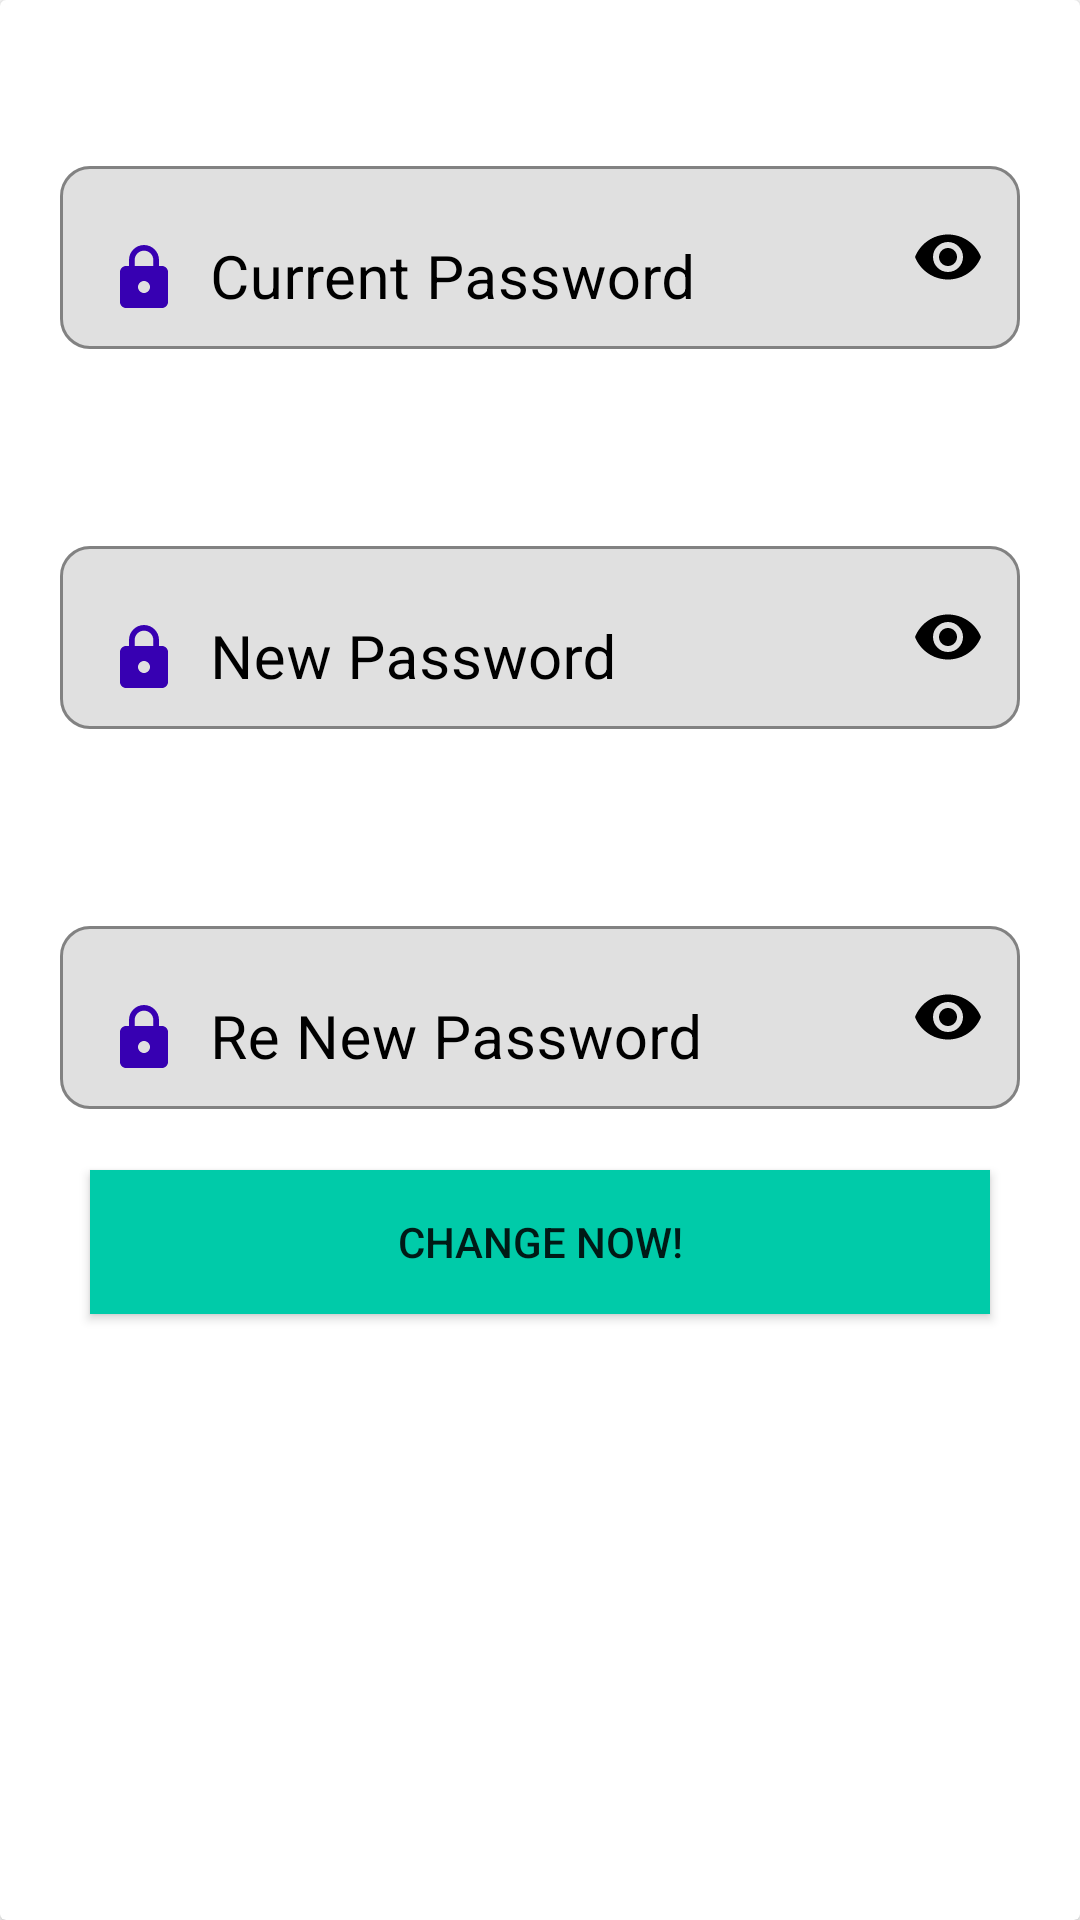

Write the Android layout XML for this screen, with the resource values it uses.
<!-- AndroidManifest.xml: application theme Theme.Jobconnect -->
<!-- res/layout/fragment_change_password.xml -->
<?xml version="1.0" encoding="utf-8"?>
<androidx.cardview.widget.CardView xmlns:android="http://schemas.android.com/apk/res/android"
    xmlns:tools="http://schemas.android.com/tools"
    android:layout_width="match_parent"
    android:layout_height="wrap_content"
    xmlns:app="http://schemas.android.com/apk/res-auto"
    tools:context=".UI_CONTROLLER.Change_Password"
    android:layout_marginHorizontal="20dp"
   android:layout_marginTop="50dp"
    android:elevation="50dp"
    app:contentPadding="10dp"
    >

 <LinearLayout
     android:layout_width="match_parent"
     android:layout_height="wrap_content"
     android:orientation="vertical"
     >
  <com.google.android.material.textfield.TextInputLayout
      android:id="@+id/currentPassField"
      android:layout_width="match_parent"
      android:layout_height="wrap_content"
      android:layout_below="@id/loginEmailField"
      android:layout_marginStart="10dp"
      android:layout_marginTop="40dp"
      android:layout_marginEnd="10dp"
      android:background="@color/white"
      android:hint="Current Password"

      android:textColorHint="@color/black"
      app:boxBackgroundMode="outline"
      app:boxCornerRadiusBottomEnd="10dp"
      app:boxCornerRadiusBottomStart="10dp"
      app:boxCornerRadiusTopEnd="10dp"
      app:boxCornerRadiusTopStart="10dp"
      app:boxStrokeColor="@color/black"
      app:boxStrokeErrorColor="@color/red"
      app:endIconMode="password_toggle"
      app:endIconTint="@color/black"
      app:errorEnabled="true">

   <com.google.android.material.textfield.TextInputEditText
       android:id="@+id/currentPassword"
       android:layout_width="match_parent"
       android:layout_height="wrap_content"
       android:drawableStart="@drawable/baseline_lock_24"
       android:drawablePadding="10dp"
       android:inputType="textPassword"
       android:singleLine="true"
       android:textColor="@color/black"
       android:textSize="20sp" />
  </com.google.android.material.textfield.TextInputLayout>
  <com.google.android.material.textfield.TextInputLayout
      android:id="@+id/NewPassField"
      android:layout_width="match_parent"
      android:layout_height="wrap_content"
      android:layout_below="@id/loginEmailField"
      android:layout_marginStart="10dp"
      android:layout_marginTop="40dp"
      android:layout_marginEnd="10dp"
      android:background="@color/white"
      android:hint="New Password"

      android:textColorHint="@color/black"
      app:boxBackgroundMode="outline"
      app:boxCornerRadiusBottomEnd="10dp"
      app:boxCornerRadiusBottomStart="10dp"
      app:boxCornerRadiusTopEnd="10dp"
      app:boxCornerRadiusTopStart="10dp"
      app:boxStrokeColor="@color/black"
      app:boxStrokeErrorColor="@color/red"
      app:endIconMode="password_toggle"
      app:endIconTint="@color/black"
      app:errorEnabled="true">

   <com.google.android.material.textfield.TextInputEditText
       android:id="@+id/newPassword"
       android:layout_width="match_parent"
       android:layout_height="wrap_content"
       android:drawableStart="@drawable/baseline_lock_24"
       android:drawablePadding="10dp"
       android:inputType="textPassword"
       android:singleLine="true"
       android:textColor="@color/black"
       android:textSize="20sp" />
  </com.google.android.material.textfield.TextInputLayout>
  <com.google.android.material.textfield.TextInputLayout
      android:id="@+id/rePassField"
      android:layout_width="match_parent"
      android:layout_height="wrap_content"
      android:layout_below="@id/loginEmailField"
      android:layout_marginStart="10dp"
      android:layout_marginTop="40dp"
      android:layout_marginEnd="10dp"
      android:background="@color/white"
      android:hint="Re New Password"

      android:textColorHint="@color/black"
      app:boxBackgroundMode="outline"
      app:boxCornerRadiusBottomEnd="10dp"
      app:boxCornerRadiusBottomStart="10dp"
      app:boxCornerRadiusTopEnd="10dp"
      app:boxCornerRadiusTopStart="10dp"
      app:boxStrokeColor="@color/black"
      app:boxStrokeErrorColor="@color/red"
      app:endIconMode="password_toggle"
      app:endIconTint="@color/black"
      app:errorEnabled="true">

   <com.google.android.material.textfield.TextInputEditText
       android:id="@+id/rePassword"
       android:layout_width="match_parent"
       android:layout_height="wrap_content"
       android:drawableStart="@drawable/baseline_lock_24"
       android:drawablePadding="10dp"
       android:inputType="textPassword"
       android:singleLine="true"
       android:textColor="@color/black"
       android:textSize="20sp" />
  </com.google.android.material.textfield.TextInputLayout>

  <androidx.appcompat.widget.AppCompatButton
      android:layout_width="match_parent"
      android:layout_height="wrap_content"
      android:layout_marginHorizontal="20dp"
      android:layout_marginBottom="10dp"
      android:background="@color/logincolor"
      android:text="Change Now!"
      android:id="@+id/changePassBtn"/>


 </LinearLayout>

</androidx.cardview.widget.CardView>
<!-- resources referenced by this layout -->
<resources>
  <color name="black">#FF000000</color>
  <color name="logincolor">#00cba9</color>
  <color name="red">#FF0000</color>
  <color name="white">#FFFFFFFF</color>
  <!-- drawable baseline_lock_24 (drawable) -->
  <vector android:height="24dp" android:tint="#3700B2"
      android:viewportHeight="24" android:viewportWidth="24"
      android:width="24dp" xmlns:android="http://schemas.android.com/apk/res/android">
      <path android:fillColor="@android:color/white" android:pathData="M18,8h-1L17,6c0,-2.76 -2.24,-5 -5,-5S7,3.24 7,6v2L6,8c-1.1,0 -2,0.9 -2,2v10c0,1.1 0.9,2 2,2h12c1.1,0 2,-0.9 2,-2L20,10c0,-1.1 -0.9,-2 -2,-2zM12,17c-1.1,0 -2,-0.9 -2,-2s0.9,-2 2,-2 2,0.9 2,2 -0.9,2 -2,2zM15.1,8L8.9,8L8.9,6c0,-1.71 1.39,-3.1 3.1,-3.1 1.71,0 3.1,1.39 3.1,3.1v2z"/>
  </vector>
  <style name="Theme.Jobconnect" parent="Theme.MaterialComponents.DayNight.NoActionBar">
          
          <item name="colorPrimary">@color/purple_500</item>
          <item name="colorPrimaryVariant">@color/purple_700</item>
          <item name="colorOnPrimary">@color/white</item>
          
          <item name="colorSecondary">@color/teal_200</item>
          <item name="colorSecondaryVariant">@color/teal_700</item>
          <item name="colorOnSecondary">@color/black</item>
          
          <item name="android:statusBarColor">@color/logincolor</item>
  
          
          <item name="android:windowAnimationStyle">@style/CustomActivityAnimation</item>
      </style>
  <color name="purple_500">#FF6200EE</color>
  <color name="purple_700">#FF3700B3</color>
  <color name="teal_200">#FF03DAC5</color>
  <color name="teal_700">#FF018786</color>
  <style name="CustomActivityAnimation" parent="@android:style/Animation.Activity">
          <item name="android:activityOpenEnterAnimation">@anim/slide_in_right</item>
          <item name="android:activityOpenExitAnimation">@anim/slide_out_left</item>
          <item name="android:activityCloseEnterAnimation">@anim/slide_in_left</item>
          <item name="android:activityCloseExitAnimation">@anim/slide_out_right</item>
  
      </style>
</resources>
